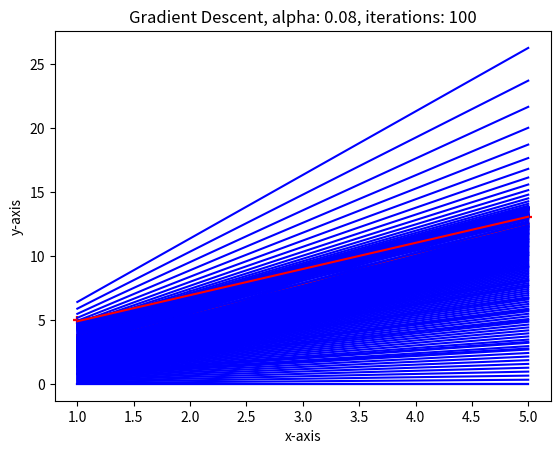

Python code for this plot:
import numpy as np
import matplotlib.pyplot as plt

def gradient_descent(x, y, iterations, alpha):
	m_curr = b_curr = 0
	n = len(x) # should be same length as y

	plt.xlabel('x-axis')
	plt.ylabel('y-axis')
	plt.title('Gradient Descent, alpha: {}, iterations: {}'.format(alpha, iterations))
	plt.scatter(x, y, color='red', marker='+')

	for i in range(iterations):
		y_predicted = m_curr*x + b_curr

		plt.plot(x, y_predicted, color='blue')

		cost = (1/n) * sum([val**2 for val in (y - y_predicted)])
		bd = -(2/n) * sum((y - y_predicted)) # derivative of b
		md = -(2/n) * sum((y - y_predicted) * x) # derivative of m
		m_curr = m_curr - alpha * md # update m
		b_curr = b_curr - alpha * bd # update b
		
		print('m {}, b {}, cost {}, iterations {}'.format(m_curr,b_curr,cost,i))

	plt.plot(x, y_predicted, color='red')
	plt.show()

x = np.array([1,2,3,4,5])
y = np.array([5,7,9,11,13])

gradient_descent(x, y, 100, 0.001)
gradient_descent(x, y, 100, 0.01)
gradient_descent(x, y, 100, 0.08)